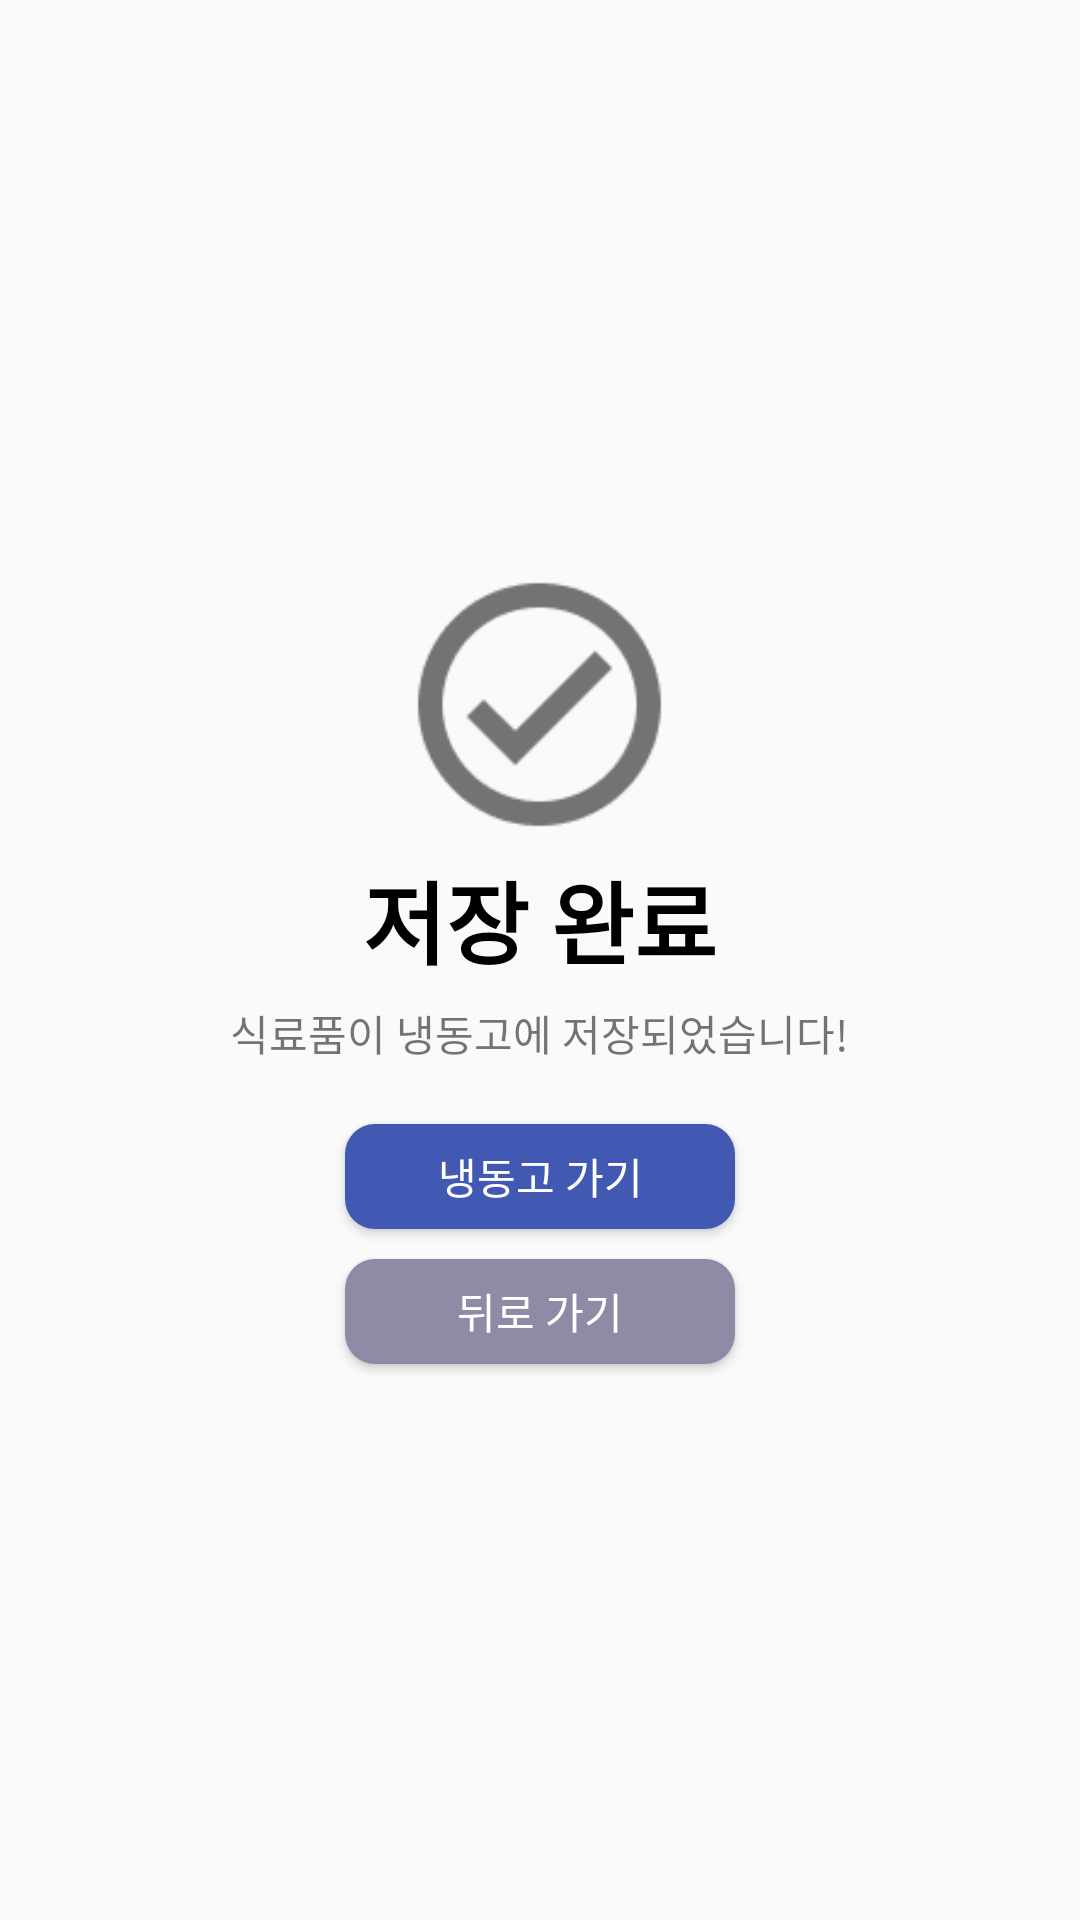

The Android layout XML behind this screen, and the referenced resources:
<!-- AndroidManifest.xml: application theme Eat_us_app -->
<!-- res/layout/save_toast2_layout.xml -->
<?xml version="1.0" encoding="utf-8"?>
<RelativeLayout
    xmlns:android="http://schemas.android.com/apk/res/android"
    android:layout_width="match_parent"
    android:layout_height="match_parent"
    android:layout_gravity="center_vertical">

    <LinearLayout
        android:layout_width="match_parent"
        android:layout_height="match_parent"
        android:orientation="vertical"
        android:gravity="center">

        <ImageView
            android:layout_width="97dp"
            android:layout_height="99dp"
            android:src="@drawable/check" />
        <TextView
            android:id="@+id/savetext"
            android:layout_width="wrap_content"
            android:layout_height="wrap_content"
            android:text="저장 완료"
            android:paddingBottom="6dp"
            android:textColor="@color/black"
            android:textStyle="bold"
            android:textSize="30sp"/>
        <TextView
            android:layout_width="wrap_content"
            android:layout_height="wrap_content"
            android:gravity="center"
            android:layout_below="@id/savetext"
            android:text="식료품이 냉동고에 저장되었습니다!"
            android:paddingBottom="20dp"/>
        <Button
            android:id="@+id/goFreezer_btn"
            android:layout_width="130dp"
            android:layout_height="35dp"
            android:textColor="@color/white"
            android:text="냉동고 가기"
            android:layout_marginBottom="10dp"
            android:background="@drawable/layout_savebtn"/>

        <Button
            android:id="@+id/goBack_btn"
            android:layout_width="130dp"
            android:layout_height="35dp"
            android:text="뒤로 가기"
            android:textColor="@color/white"
            android:background="@drawable/layout_gobackbtn"/>

    </LinearLayout>
</RelativeLayout>
<!-- resources referenced by this layout -->
<resources>
  <color name="black">#FF000000</color>
  <color name="white">#FFFFFFFF</color>
  <!-- drawable check: png bitmap (drawable, 1844 bytes) -->
  <!-- drawable layout_gobackbtn (drawable) -->
  <?xml version="1.0" encoding="utf-8"?>
  <shape xmlns:android="http://schemas.android.com/apk/res/android"
      android:shape = 'rectangle'>
      <corners android:radius="10dp" />
      <solid android:color="@color/colorgoBack"/>
  </shape>
  <!-- drawable layout_savebtn (drawable) -->
  <?xml version="1.0" encoding="utf-8"?>
  <shape xmlns:android="http://schemas.android.com/apk/res/android"
      android:shape = 'rectangle'>
      <corners android:radius="10dp" />
      <solid android:color="@color/colorSaveButton"/>
  </shape>
  <style name="Eat_us_app" parent="Theme.AppCompat.Light.NoActionBar">
          
          <item name="colorPrimary">@color/purple_500</item>
          <item name="colorPrimaryVariant">@color/purple_700</item>
          <item name="colorOnPrimary">@color/white</item>
          
          <item name="colorSecondary">@color/teal_200</item>
          <item name="colorSecondaryVariant">@color/teal_700</item>
          <item name="colorOnSecondary">@color/black</item>
          
          <item name="android:statusBarColor">?attr/colorPrimaryVariant</item>
          
      </style>
  <color name="colorgoBack">#8F8BA6</color>
  <color name="colorSaveButton">#4159B3</color>
  <color name="purple_500">#FF6200EE</color>
  <color name="purple_700">#FF3700B3</color>
  <color name="teal_200">#FF03DAC5</color>
  <color name="teal_700">#FF018786</color>
</resources>
